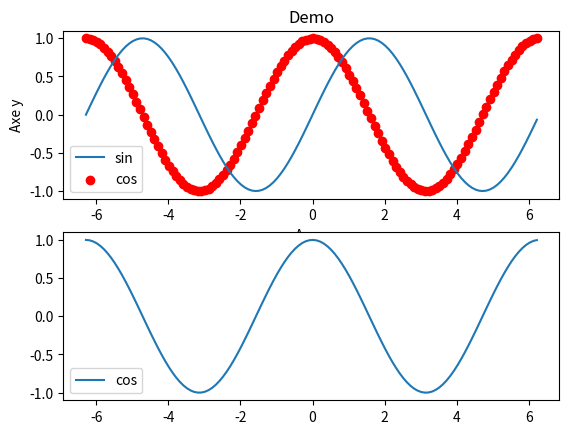
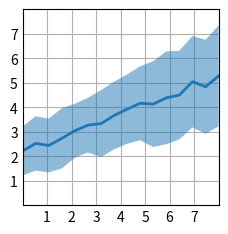

Recreate these plots in Python, in order.
import matplotlib.pyplot as plt
import numpy as np

# x = np.arange(100)
# y = np.arange(100)
#
# plt.plot(x, y)
# plt.show()

x = np.arange(-2 * np.pi, 2 * np.pi, 0.1)
y = np.sin(x)
y2 = np.cos(x)


plt.subplot(211)
plt.title("Demo")
plt.xlabel("Axe x")
plt.ylabel("Axe y")
plt.plot(x, y, label="sin")
plt.scatter(x, y2, color="red", label="cos")
plt.legend()
plt.subplot(212)
plt.plot(x, y2, label="cos")
plt.legend()
plt.show(block=False)


plt.style.use('_mpl-gallery')

# make data
np.random.seed(1)
x = np.linspace(0, 8, 16)
y1 = 3 + 4*x/8 + np.random.uniform(0.0, 0.5, len(x))
y2 = 1 + 2*x/8 + np.random.uniform(0.0, 0.5, len(x))

# plot
fig, ax = plt.subplots()

ax.fill_between(x, y1, y2, alpha=.5, linewidth=0)
ax.plot(x, (y1 + y2)/2, linewidth=2)

ax.set(xlim=(0, 8), xticks=np.arange(1, 8),
       ylim=(0, 8), yticks=np.arange(1, 8))

plt.show(block=False)
plt.show()
